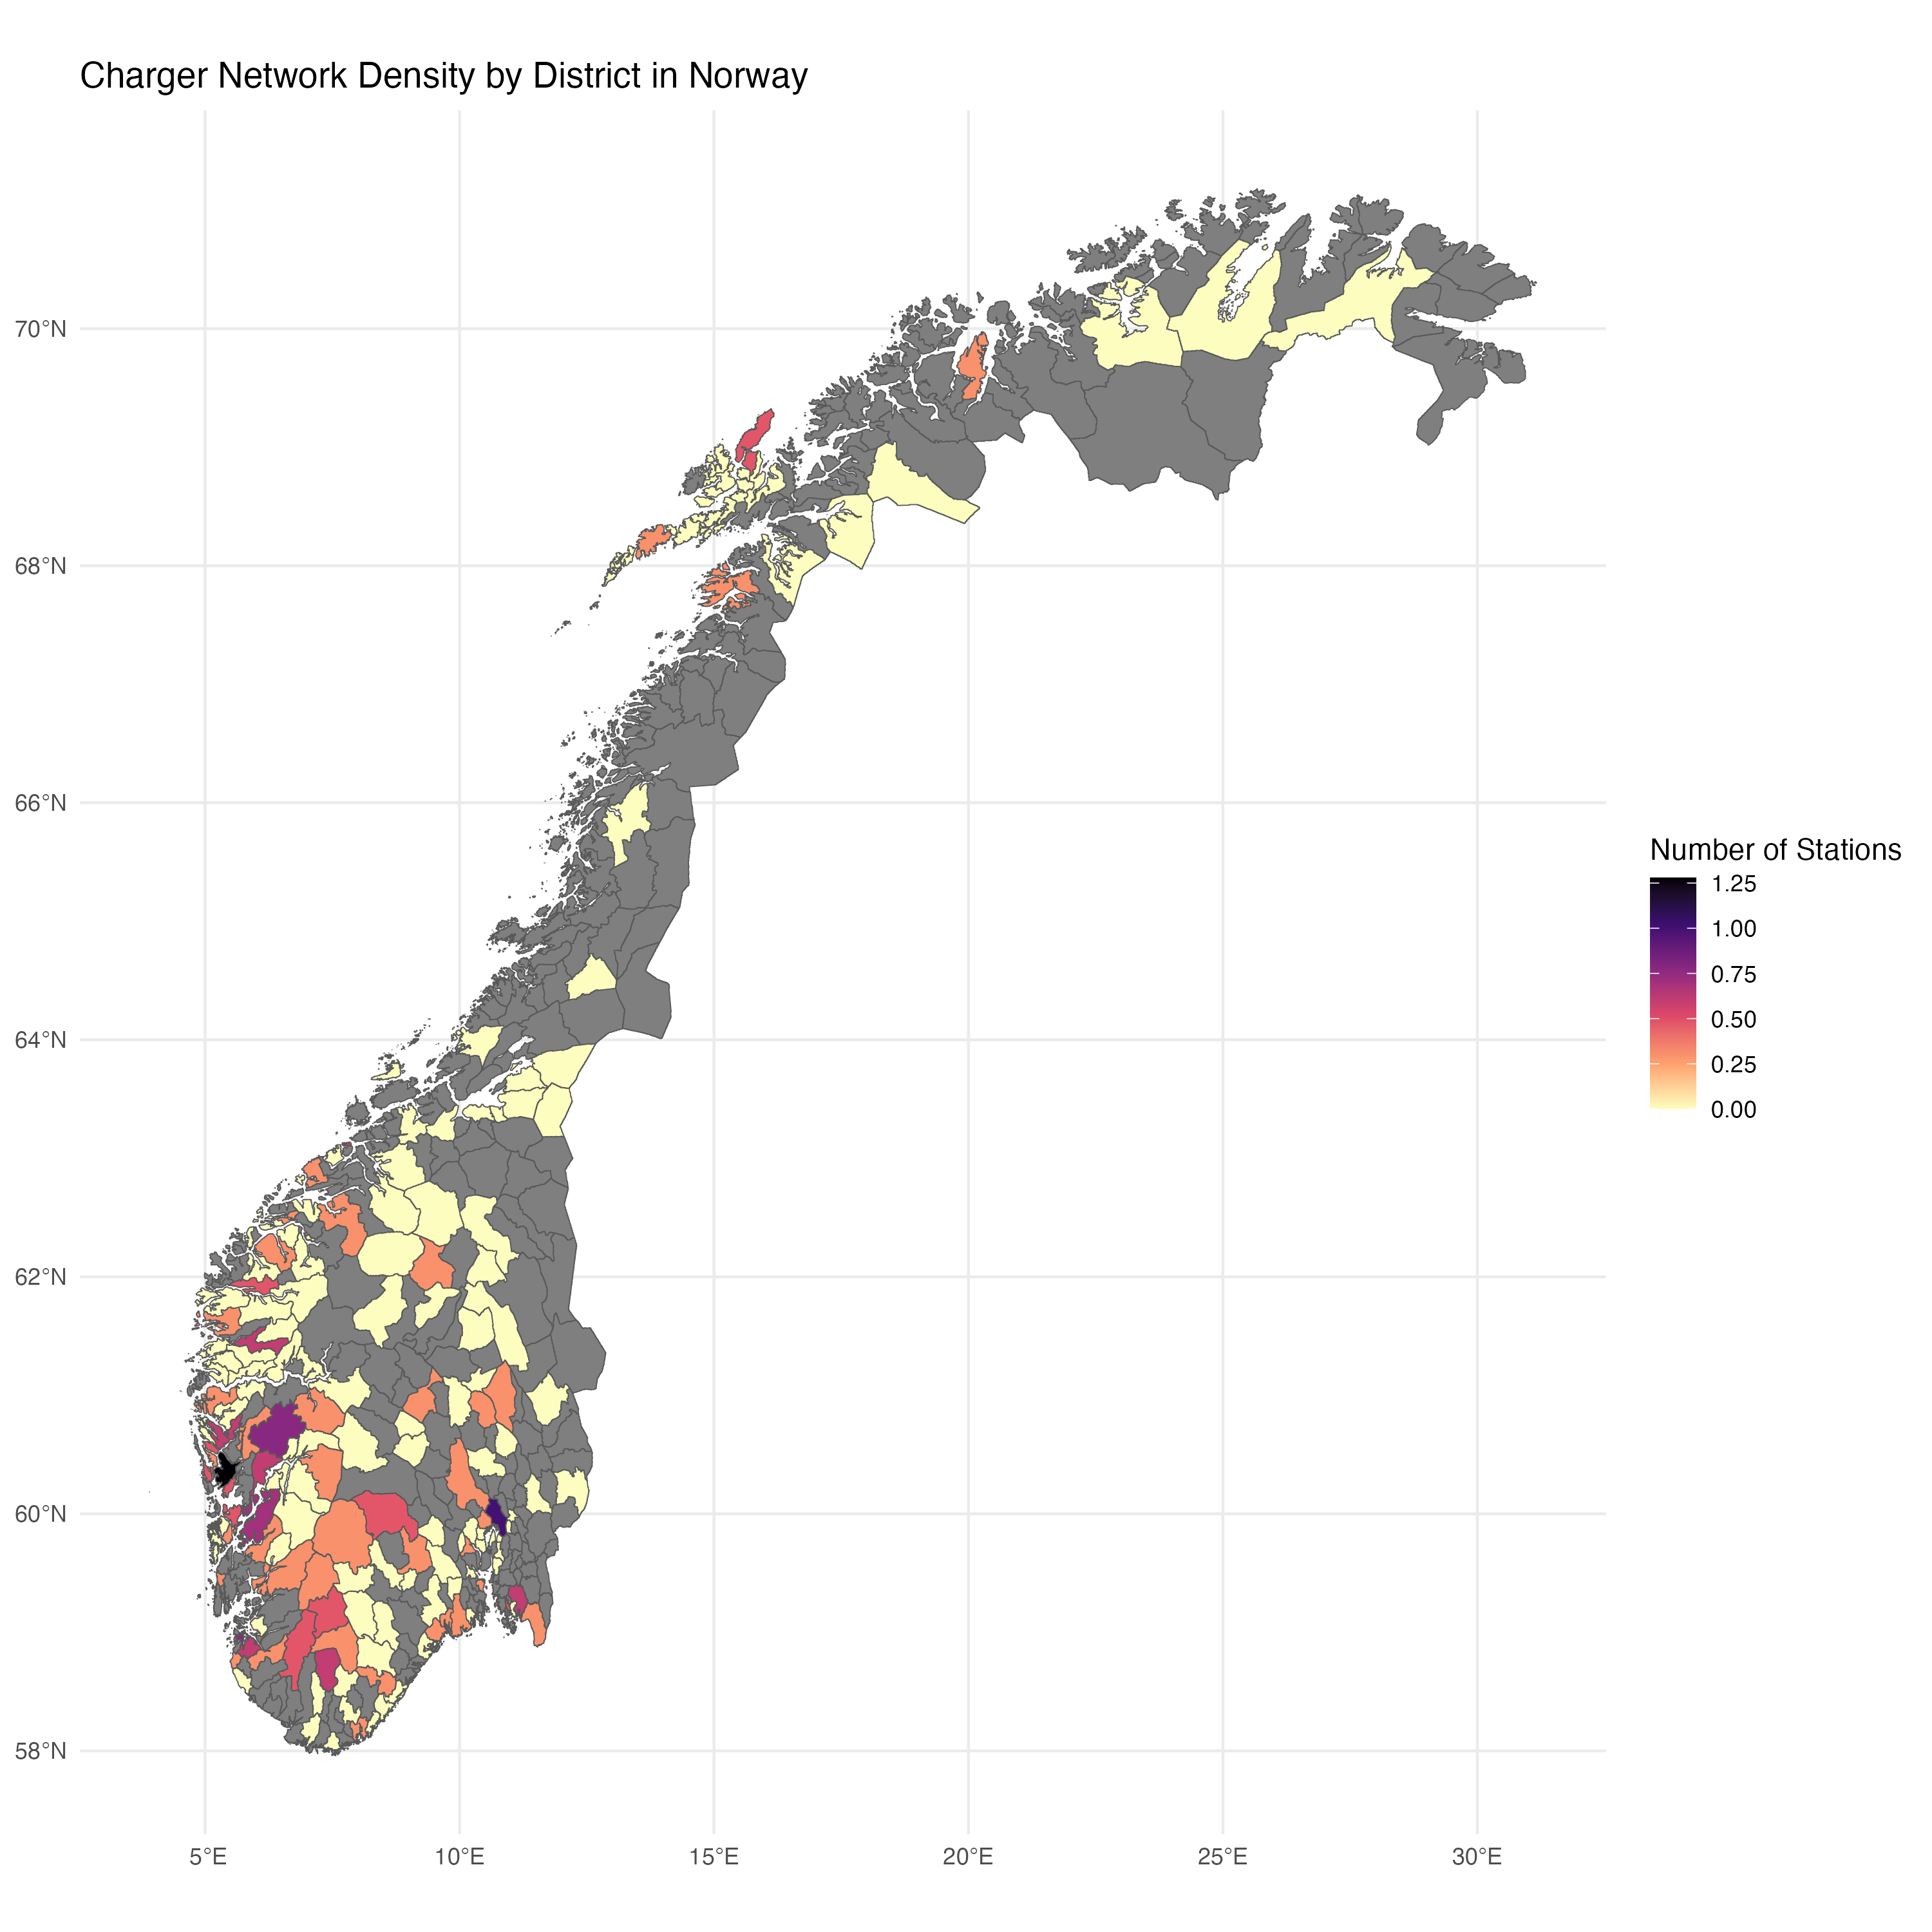

Data behind this chart, as committed beside it:
GID_2, GID_0, COUNTRY, GID_1, NAME_1, NL_NAME_1, NAME_2, VARNAME_2, NL_NAME_2, TYPE_2, ENGTYPE_2, CC_2, HASC_2, district, station_count, geometry
NOR.1.1_1, NOR, Norway, NOR.1_1, Akershus, NA, Ås, NA, NA, Kommuner, Municipality, NA, NO.AK.AS, Ås, 1, list(list(c(10.7347, 10.74, 10.74, 10.75, 10.81, 10.81, 10.82, 10.82, 10.81
10.81, 10.81, 10.8, 10.8, 10.79, 10.79, 10.77, 10.77, 10.77, 10.76, 10.76, 10.73, 10.73, 10.71, 10.71, 10.7, 10.7, 10.69, 10.69, 10.68, 10.68, 10.68, 10.68, 10.71
59.76, 59.76, 59.76, 59.76, 59.76, 59.76, 59.75, 59.75, 59.73, 59.73, 59.72, 59.72, 59.71, 59.71, 59.71, 59.71, 59.7, 59.7, 59.7, 59.7, 59.7, 59.7, 59.7, 59.69
59.63, 59.63, 59.63, 59.63, 59.62, 59.62, 59.63, 59.63, 59.63, 59.63, 59.63, 59.63, 59.64, 59.64, 59.66, 59.66, 59.66, 59.67, 59.67, 59.67, 59.68, 59.68, 59.69, 59.69
NOR.1.2_1, NOR, Norway, NOR.1_1, Akershus, NA, Asker, NA, NA, Kommuner, Municipality, NA, NO.AK.AK, Asker, 1, list(list(c(10.5025, 10.5, 10.5, 10.52, 10.52, 10.51, 10.5, 59.83, 59.83
10.48, 10.47, 10.48, 10.5, 10.52, 10.51, 10.5, 10.5, 10.5, 10.49, 10.49, 10.48, 10.48, 10.48, 10.48, 10.48, 10.48, 10.49, 10.48, 10.49, 10.49, 10.49, 10.49, 10.5
10.34, 10.35, 10.35, 10.34, 10.32, 10.34, 10.34, 10.35, 10.35, 10.36, 10.35, 10.37, 10.37, 10.38, 10.38, 10.39, 10.4, 10.4, 10.41, 10.45, 10.45, 10.5, 10.5, 10.52
59.84, 59.84, 59.84, 59.83, 59.83, 59.83, 59.83, 59.83, 59.82, 59.82, 59.82, 59.82, 59.82, 59.82, 59.82, 59.82, 59.81, 59.81, 59.81, 59.81, 59.81, 59.81, 59.81, 59.8
59.83, 59.87, 59.88, 59.88, 59.88, 59.89, 59.89, 59.91, 59.91, 59.9, 59.9, 59.89, 59.89, 59.88, 59.88, 59.88, 59.88, 59.87, 59.88, 59.87, 59.88, 59.8746)), list(c(10.5208, 10.52
59.85, 59.85, 59.8501)), list(c(10.5553, 10.56, 10.55, 10.55, 10.55, 10.55, 10.55, 10.54, 10.55, 10.56, 10.56, 10.55, 10.54, 10.54, 10.53, 10.54, 10.53, 10.53, 10.53, 10.53, 10.53
NOR.1.3_1, NOR, Norway, NOR.1_1, Akershus, NA, Aurskog-Høland, NA, NA, Kommuner, Municipality, NA, NO.AK.AH, NA, 0, list(list(c(11.3428, 11.34, 11.35, 11.35, 11.34, 11.34, 11.33, 11.33, 11.32
11.43, 11.43, 11.44, 11.43, 11.44, 11.44, 11.45, 11.45, 11.46, 11.46, 11.48, 11.48, 11.51, 11.51, 11.52, 11.52, 11.56, 11.58, 11.58, 11.59, 11.59, 11.6, 11.6, 11.61
11.81, 11.81, 11.8, 11.81, 11.8, 11.8, 11.81, 11.82, 11.83, 11.83, 11.84, 11.84, 11.85, 11.85, 11.88, 11.88, 11.89, 11.89, 11.9, 11.91, 11.91, 11.92, 11.93, 11.93
11.63, 11.62, 11.62, 11.61, 11.61, 11.59, 11.59, 11.58, 11.59, 11.58, 11.58, 11.57, 11.57, 11.53, 11.54, 11.53, 11.53, 11.52, 11.52, 11.52, 11.52, 11.5, 11.5, 11.49
11.37, 11.37, 11.36, 11.35, 11.35, 11.34, 59.75, 59.76, 59.76, 59.77, 59.76, 59.77, 59.77, 59.78, 59.78, 59.79, 59.78, 59.79, 59.79, 59.8, 59.8, 59.81, 59.81, 59.82
59.97, 59.97, 59.97, 59.97, 59.98, 59.98, 59.98, 59.98, 59.99, 59.99, 59.99, 59.99, 60, 60, 60, 60, 60.01, 60.01, 60.02, 60.02, 60.02, 60.03, 60.03, 60.02
59.97, 59.97, 59.96, 59.96, 59.94, 59.94, 59.92, 59.92, 59.91, 59.91, 59.89, 59.89, 59.87, 59.87, 59.85, 59.85, 59.83, 59.83, 59.83, 59.83, 59.83, 59.83, 59.81, 59.81
59.67, 59.67, 59.68, 59.67, 59.67, 59.67, 59.67, 59.66, 59.66, 59.66, 59.66, 59.65, 59.65, 59.65, 59.64, 59.64, 59.64, 59.64, 59.64, 59.64, 59.61, 59.61, 59.61, 59.61
59.69, 59.7, 59.7, 59.71, 59.71, 59.73, 59.73, 59.73, 59.73, 59.74, 59.74, 59.7511)))
NOR.1.4_1, NOR, Norway, NOR.1_1, Akershus, NA, Bærum, NA, NA, Kommuner, Municipality, NA, NO.AK.BA, Bærum, 2, list(list(c(10.5842, 10.59, 10.59, 10.59, 10.59, 10.59, 10.58, 10.58, 10.58
10.59, 10.58, 10.58, 10.57, 10.56, 10.57, 10.56, 10.56, 10.55, 10.56, 10.57, 10.59, 10.59, 10.58, 10.58, 10.59, 59.88, 59.88, 59.88, 59.87, 59.87, 59.87, 59.87, 59.87
10.5, 10.5, 10.45, 10.45, 10.41, 10.4, 10.4, 10.39, 10.38, 10.38, 10.37, 10.37, 10.36, 10.36, 10.37, 10.37, 10.38, 10.37, 10.36, 10.36, 10.35, 10.34, 10.35, 10.35
10.56, 10.57, 10.58, 10.58, 10.59, 10.59, 10.6, 10.6, 10.61, 10.61, 10.62, 10.63, 10.62, 10.63, 10.64, 10.64, 10.64, 10.64, 10.64, 10.64, 10.64, 10.64, 10.63, 10.63
10.61, 10.61, 10.6, 10.59, 10.58, 10.57, 10.55, 10.55, 10.55, 10.53, 10.53, 10.53, 10.54, 10.54, 10.55, 10.55, 10.54, 10.54, 10.53, 10.54, 10.53, 10.53, 10.53, 10.52
59.93, 59.94, 59.94, 59.97, 59.97, 59.97, 59.97, 59.98, 59.98, 59.98, 59.99, 60.01, 60.01, 60.01, 60.01, 60.02, 60.02, 60.02, 60.02, 60.03, 60.03, 60.03, 60.03, 60.03
59.91, 59.91, 59.91, 59.9, 59.9, 59.9, 59.9, 59.9, 59.89, 59.89, 59.89, 59.89, 59.88, 59.88, 59.88, 59.88, 59.88, 59.88, 59.88, 59.88, 59.88, 59.88, 59.88, 59.87
59.89, 59.89, 59.89, 59.89, 59.88, 59.88, 59.88, 59.88, 59.88, 59.88, 59.88, 59.88, 59.88, 59.88, 59.88, 59.88, 59.88, 59.8749)))
NOR.1.5_1, NOR, Norway, NOR.1_1, Akershus, NA, Eidsvoll, NA, NA, Kommuner, Municipality, NA, NO.AK.EI, NA, 0, list(list(c(11.0796, 11.09, 11.09, 11.1, 11.09, 11.1, 11.1, 11.11, 11.11
11.2, 11.22, 11.21, 11.21, 11.2, 11.21, 11.21, 11.22, 11.23, 11.24, 11.26, 11.26, 11.28, 11.28, 11.29, 11.3, 11.3, 11.31, 11.32, 11.32, 11.33, 11.33, 11.34, 11.34
11.3, 11.27, 11.27, 11.26, 11.26, 11.26, 11.26, 11.27, 11.27, 11.26, 11.26, 11.25, 11.25, 11.23, 11.22, 11.22, 11.21, 11.18, 11.18, 11.18, 11.18, 11.16, 11.16, 11.14
60.4, 60.41, 60.41, 60.42, 60.42, 60.45, 60.45, 60.46, 60.46, 60.49, 60.49, 60.5, 60.5, 60.51, 60.51, 60.52, 60.52, 60.53, 60.53, 60.54, 60.54, 60.56, 60.56, 60.57
60.46, 60.46, 60.45, 60.45, 60.44, 60.44, 60.43, 60.43, 60.38, 60.38, 60.37, 60.37, 60.35, 60.35, 60.34, 60.34, 60.33, 60.32, 60.32, 60.32, 60.31, 60.31, 60.3, 60.3
60.26, 60.25, 60.25, 60.26, 60.26, 60.27, 60.27, 60.28, 60.28, 60.3, 60.3, 60.3, 60.31, 60.32, 60.32, 60.3267)))
NOR.1.6_1, NOR, Norway, NOR.1_1, Akershus, NA, Enebakk, NA, NA, Kommuner, Municipality, NA, NO.AK.EN, NA, 0, list(list(c(11.1753, 11.18, 11.19, 11.19, 11.2, 11.2, 11.21, 11.22, 11.23
10.98, 10.98, 10.97, 10.96, 10.96, 10.95, 10.94, 10.93, 10.93, 10.92, 10.93, 10.93, 10.98, 10.98, 11, 11, 11.03, 11.03, 11.04, 11.04, 11.06, 11.06, 11.07, 11.07
59.69, 59.7, 59.7, 59.7, 59.7, 59.7, 59.7, 59.7, 59.69, 59.7, 59.7, 59.7, 59.7, 59.72, 59.72, 59.73, 59.73, 59.74, 59.74, 59.75, 59.75, 59.76, 59.76, 59.77
59.82, 59.82, 59.82, 59.83, 59.83, 59.84, 59.84, 59.84, 59.84, 59.84, 59.8395)))
NOR.1.7_1, NOR, Norway, NOR.1_1, Akershus, NA, Fet, NA, NA, Kommuner, Municipality, NA, NO.AK.FE, NA, 0, list(list(c(11.3179, 11.32, 11.33, 11.33, 11.34, 11.35, 11.33, 11.33, 11.3
11.17, 11.16, 11.16, 11.15, 11.14, 11.13, 11.1, 11.1, 11.09, 11.09, 11.08, 11.08, 11.09, 11.08, 11.09, 11.09, 11.14, 11.14, 11.16, 11.16, 11.17, 11.16, 11.17, 11.18
59.84, 59.83, 59.83, 59.83, 59.83, 59.82, 59.82, 59.82, 59.82, 59.81, 59.81, 59.8, 59.8, 59.79, 59.79, 59.78, 59.79, 59.78, 59.78, 59.77, 59.77, 59.76, 59.77, 59.76
59.93, 59.93, 59.94, 59.94, 59.95, 59.95, 59.97, 59.97, 59.97, 59.97, 59.97, 59.97, 59.98, 59.98, 59.98, 59.98, 59.97, 59.97, 59.95, 59.95, 59.95, 59.95, 59.95, 59.95
NOR.1.8_1, NOR, Norway, NOR.1_1, Akershus, NA, Frogn, NA, NA, Kommuner, Municipality, NA, NO.AK.FR, NA, 0, list(list(c(10.5875, 10.59, 10.59, 10.58, 10.59, 59.68, 59.67, 59.67, 59.67
59.69, 59.69, 59.69, 59.68, 59.67, 59.68, 59.68, 59.69, 59.69, 59.7, 59.7, 59.7, 59.7, 59.71, 59.71, 59.71, 59.72, 59.71, 59.72, 59.72, 59.72, 59.7209)), list(c(10.5925, 10.59
10.74, 10.75, 10.74, 10.74, 10.72, 10.73, 10.71, 10.71, 10.68, 10.68, 10.68, 10.68, 10.67, 10.68, 10.67, 10.67, 10.65, 10.65, 10.64, 10.64, 10.64, 10.64, 10.63, 10.63
10.6, 10.6, 10.6, 10.6, 10.6, 10.59, 10.59, 10.63, 10.63, 10.64, 10.63, 10.64, 10.64, 10.65, 10.65, 10.68, 10.68, 10.71, 10.71, 10.71, 10.71, 10.72, 10.71, 10.71
59.66, 59.66, 59.66, 59.64, 59.64, 59.63, 59.63, 59.62, 59.62, 59.63, 59.63, 59.64, 59.64, 59.64, 59.65, 59.65, 59.66, 59.67, 59.67, 59.67, 59.67, 59.67, 59.67, 59.68
59.73, 59.75, 59.75, 59.76, 59.76, 59.76, 59.76, 59.77, 59.77, 59.78, 59.78, 59.77, 59.77, 59.77, 59.77, 59.77, 59.76, 59.76, 59.75, 59.75, 59.75, 59.75, 59.75, 59.74
NOR.1.9_1, NOR, Norway, NOR.1_1, Akershus, NA, Gjerdrum, NA, NA, Kommuner, Municipality, NA, NO.AK.GJ, NA, 0, list(list(c(10.9135, 10.92, 10.92, 10.94, 10.94, 10.99, 10.99, 11.01, 11.01
10.92, 10.92, 10.91, 10.9, 10.91, 60.13, 60.13, 60.13, 60.13, 60.13, 60.13, 60.13, 60.13, 60.11, 60.12, 60.11, 60.11, 60.12, 60.12, 60.12, 60.12, 60.12, 60.12, 60.12
60.09, 60.09, 60.09, 60.09, 60.11, 60.11, 60.13, 60.1342)), list(c(10.9034, 10.9, 10.9, 10.89, 10.9, 60.14, 60.13, 60.13, 60.14, 60.1381)))
NOR.1.10_1, NOR, Norway, NOR.1_1, Akershus, NA, Hurdal, NA, NA, Kommuner, Municipality, NA, NO.AK.HU, NA, 0, list(list(c(11.0641, 11.07, 11.07, 11.08, 11.09, 11.09, 11.1, 11.11, 11.12
10.91, 10.89, 10.88, 10.88, 10.87, 10.87, 10.86, 10.86, 10.85, 10.85, 10.84, 10.84, 10.83, 10.83, 10.82, 10.82, 10.79, 10.78, 10.76, 10.76, 10.72, 10.72, 10.68, 10.68
10.91, 10.92, 10.92, 10.95, 10.94, 10.96, 10.96, 10.98, 10.98, 11, 11, 11.03, 11.03, 11.05, 11.04, 11.06, 11.06, 60.52, 60.51, 60.51, 60.5, 60.5, 60.49, 60.49
60.34, 60.34, 60.34, 60.34, 60.34, 60.34, 60.34, 60.33, 60.33, 60.33, 60.33, 60.34, 60.34, 60.35, 60.35, 60.36, 60.36, 60.4, 60.4, 60.4, 60.4, 60.41, 60.41, 60.41
60.5, 60.51, 60.5, 60.5, 60.5, 60.5, 60.49, 60.49, 60.49, 60.49, 60.49, 60.49, 60.48, 60.48, 60.48, 60.48, 60.46, 60.47, 60.46, 60.46, 60.49, 60.49, 60.5, 60.5
NOR.1.11_1, NOR, Norway, NOR.1_1, Akershus, NA, Lørenskog, NA, NA, Kommuner, Municipality, NA, NO.AK.LO, Lørenskog, 1, list(list(c(11.0234, 11, 11, 10.98, 10.98, 10.93, 10.93, 10.92, 10.9
59.94, 59.94, 59.95, 59.95, 59.94, 59.94, 59.94, 59.94, 59.93, 59.93, 59.92, 59.92, 59.92, 59.92, 59.9, 59.9, 59.88, 59.88, 59.86, 59.86, 59.86, 59.86, 59.8337)))
NOR.1.12_1, NOR, Norway, NOR.1_1, Akershus, NA, Nannestad, NA, NA, Kommuner, Municipality, NA, NO.AK.NA, NA, 0, list(list(c(11.0796, 11.08, 11.09, 11.09, 11.09, 11.09, 11.1, 11.1, 11.11
10.89, 10.88, 10.88, 10.87, 10.87, 10.86, 10.86, 10.85, 10.84, 10.83, 10.83, 10.81, 10.81, 10.8, 10.8, 10.77, 10.77, 10.76, 10.75, 10.77, 10.77, 10.78, 10.77, 10.78
10.92, 10.92, 10.93, 10.93, 10.95, 10.95, 10.98, 10.97, 11.01, 11.01, 11.04, 11.04, 11.06, 11.06, 11.07, 11.07, 11.08, 11.08, 60.33, 60.32, 60.32, 60.31, 60.3, 60.3
... 5,777 more rows
